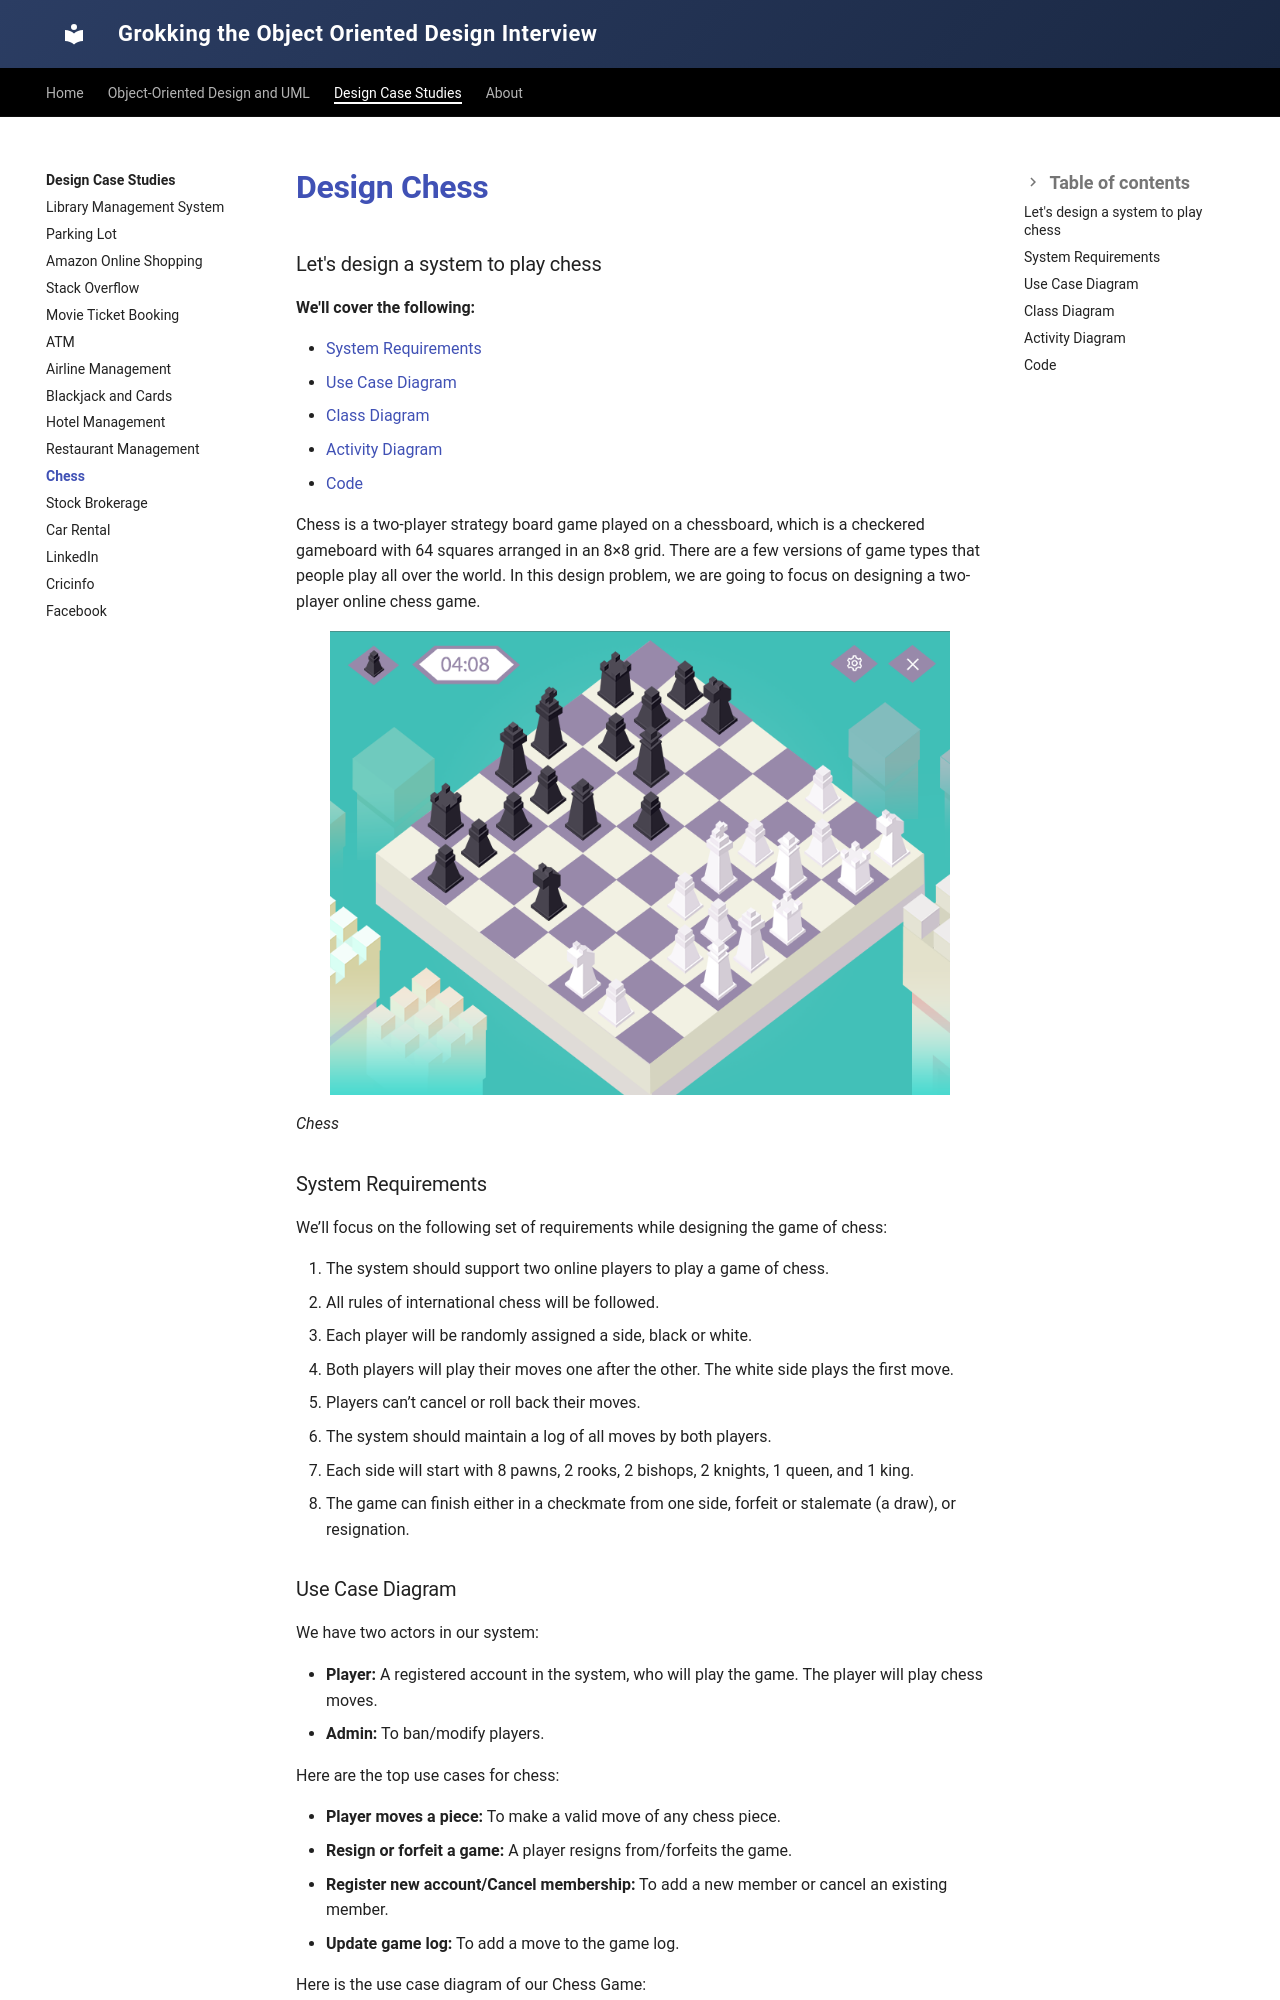

repository: tssovi/grokking-the-object-oriented-design-interview · page: case-studies/design-chess/index.html · generator: mkdocs

# Design Chess
### Let's design a system to play chess

**We'll cover the following:**

* [System Requirements](#system-requirements)
* [Use Case Diagram](#use-case-diagram)
* [Class Diagram](#class-diagram)
* [Activity Diagram](#activity-diagram)
* [Code](#code)

Chess is a two-player strategy board game played on a chessboard, which is a checkered gameboard with 64 squares arranged in an 8×8 grid. There are a few versions of game types that people play all over the world. In this design problem, we are going to focus on designing a two-player online chess game.

![Chess](../assets/images/chess.png)

*Chess*

### System Requirements

We’ll focus on the following set of requirements while designing the game of chess:

1. The system should support two online players to play a game of chess.
2. All rules of international chess will be followed.
3. Each player will be randomly assigned a side, black or white.
4. Both players will play their moves one after the other. The white side plays the first move.
5. Players can’t cancel or roll back their moves.
6. The system should maintain a log of all moves by both players.
7. Each side will start with 8 pawns, 2 rooks, 2 bishops, 2 knights, 1 queen, and 1 king.
8. The game can finish either in a checkmate from one side, forfeit or stalemate (a draw), or resignation.

### Use Case Diagram

We have two actors in our system:

* **Player:** A registered account in the system, who will play the game. The player will play chess moves.
* **Admin:** To ban/modify players.

Here are the top use cases for chess:

* **Player moves a piece:** To make a valid move of any chess piece.
* **Resign or forfeit a game:** A player resigns from/forfeits the game.
* **Register new account/Cancel membership:** To add a new member or cancel an existing member.
* **Update game log:** To add a move to the game log.

Here is the use case diagram of our Chess Game:

![Chess Use Case Diagram](../assets/images/chess-use-case-diagram.png)

*Use Case Diagram for Chess*
